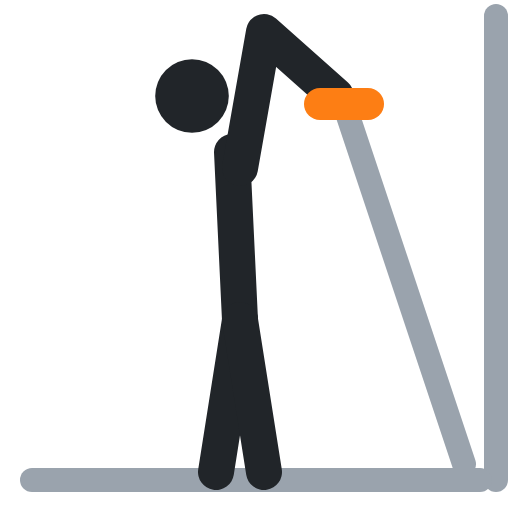
t = 0.00 s
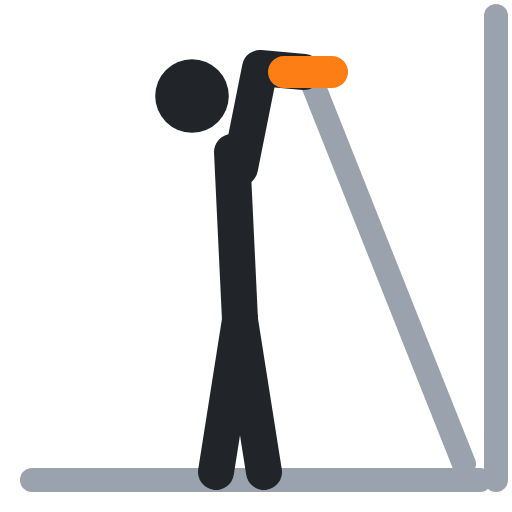
t = 0.40 s
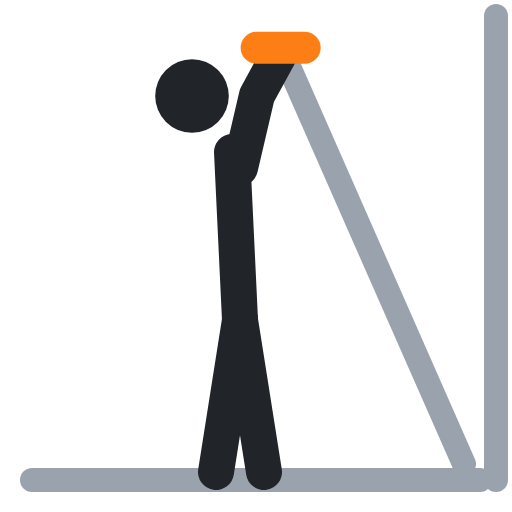
t = 0.60 s
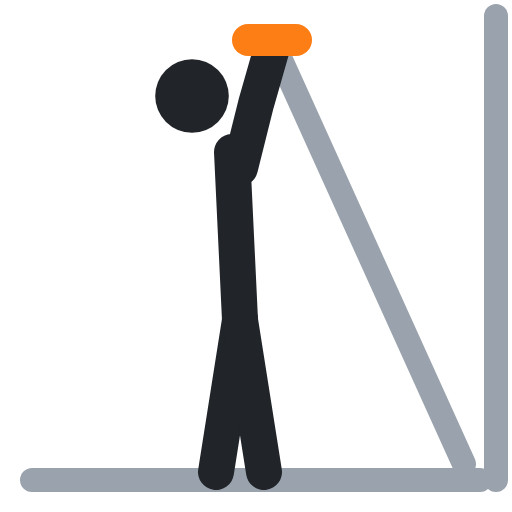
t = 1.00 s
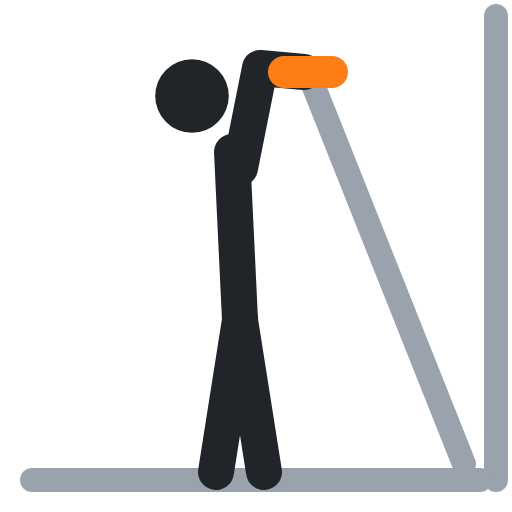
t = 1.40 s
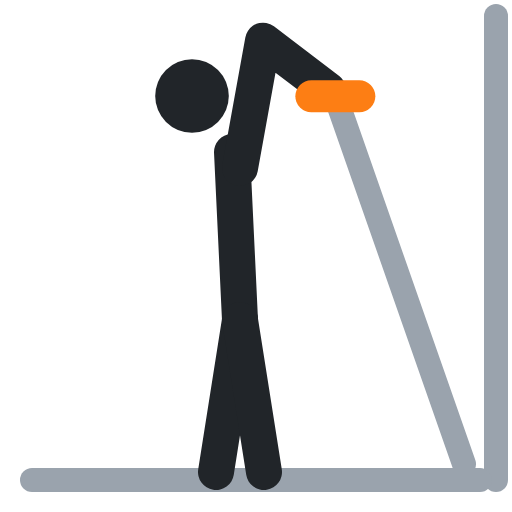
t = 1.60 s

The animated SVG that drew these frames (rendered in a browser with its animation timeline set to each time). Animation: 3 SMIL elements (animate=3); one cycle of 2.00 s, repeats indefinitely.

<svg xmlns="http://www.w3.org/2000/svg" viewBox="0 0 64 64" fill="none" stroke-linecap="round" stroke-linejoin="round"><polyline points="62,2 62,60" stroke="#9aa3ad" stroke-width="3"/><polyline points="58,58 43,13" stroke="#9aa3ad" stroke-width="3"><animate attributeName="points" values="58,58 43,13;58,58 34,5;58,58 34,5;58,58 43,13;58,58 43,13" keyTimes="0;.4;.5;.9;1" calcMode="spline" keySplines=".45 0 .55 1;.45 0 .55 1;.45 0 .55 1;.45 0 .55 1" dur="2s" repeatCount="indefinite"/></polyline><polyline points="4,60 60,60" stroke="#9aa3ad" stroke-width="3"/><circle cx="24" cy="12" r="4.6" fill="#212529"/><polyline points="29,19 30,40" stroke="#212529" stroke-width="4.5"/><polyline points="30,40 27,59" stroke="#212529" stroke-width="4.5"/><polyline points="30,40 33,59" stroke="#212529" stroke-width="4.5"/><polyline points="30,21 33,4 42,12" stroke="#212529" stroke-width="4.5"><animate attributeName="points" values="30,21 33,4 42,12;30,21 32,13 34,6;30,21 32,13 34,6;30,21 33,4 42,12;30,21 33,4 42,12" keyTimes="0;.4;.5;.9;1" calcMode="spline" keySplines=".45 0 .55 1;.45 0 .55 1;.45 0 .55 1;.45 0 .55 1" dur="2s" repeatCount="indefinite"/></polyline><polyline points="40,13 46,13" stroke="#fd7e14" stroke-width="4"><animate attributeName="points" values="40,13 46,13;31,5 37,5;31,5 37,5;40,13 46,13;40,13 46,13" keyTimes="0;.4;.5;.9;1" calcMode="spline" keySplines=".45 0 .55 1;.45 0 .55 1;.45 0 .55 1;.45 0 .55 1" dur="2s" repeatCount="indefinite"/></polyline></svg>
